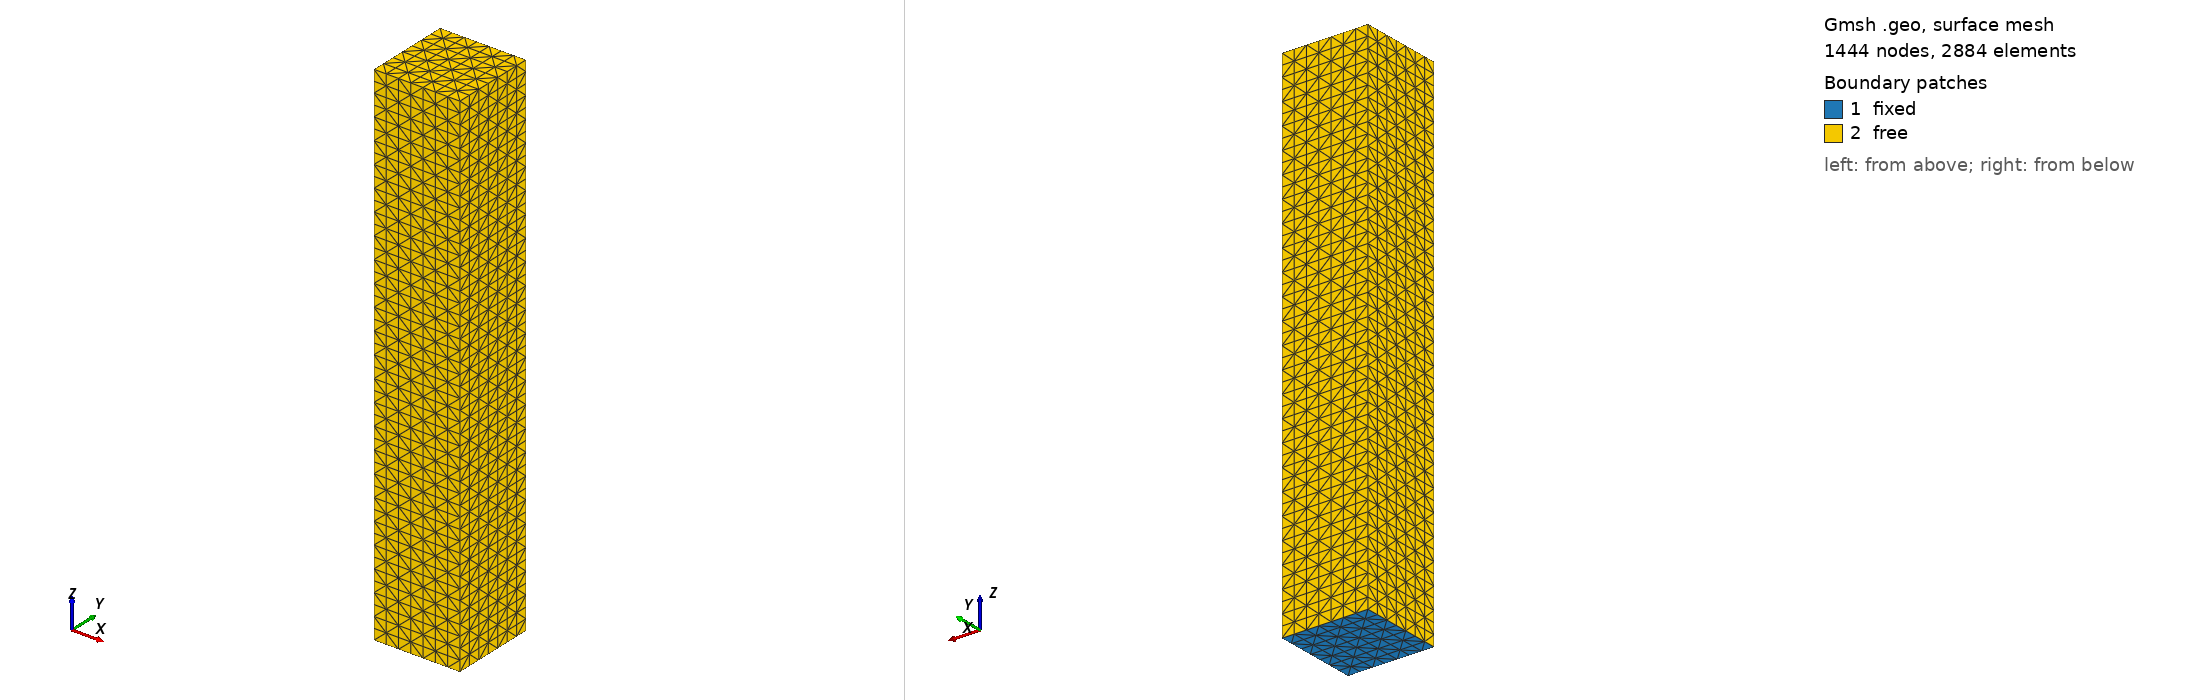

Gmsh geometry script, surface-meshed: 1444 nodes, 2884 surface elements. Boundary patches (legend numbers): 1 fixed, 2 free. Left view from above one corner, right view from below the opposite corner. Legend entries are the model's physical surfaces. The drawing asked Gmsh for element sizes between 1% and 20% of the model's largest extent; the script's own settings can give other sizes.

=== plate.geo (drawn) ===
//+
l = 1;   // base length
n = 8;   // number of nodes on base edges
Point(1) = {0, 0, 0, 1.0};
Point(2) = {l, 0, 0, 1.0};
Point(3) = {0, l, 0, 1.0};
Point(5) = {l, l, 0, 1.0};
//+
Line(1) = {3, 5};
//+
Line(2) = {5, 2};
//+
Line(3) = {2, 1};
//+
Line(4) = {1, 3};
//+
Curve Loop(1) = {4, 1, 2, 3};
//+
Plane Surface(1) = {1};

Extrude {0, 0, 6} {
  Surface{1}; Layers{6*n};
}
Transfinite Surface {1, 26} Alternate;
Transfinite Curve {1, 4, 3, 2, 6, 7, 8, 9} = n Using Progression 1;
Transfinite Surface {17,21,13,25} Alternate;//+
Physical Surface("fixed") = {1};
//+
Physical Surface("free") = {25, 26, 17, 21, 13};
//+
Physical Volume("domain") = {1};
